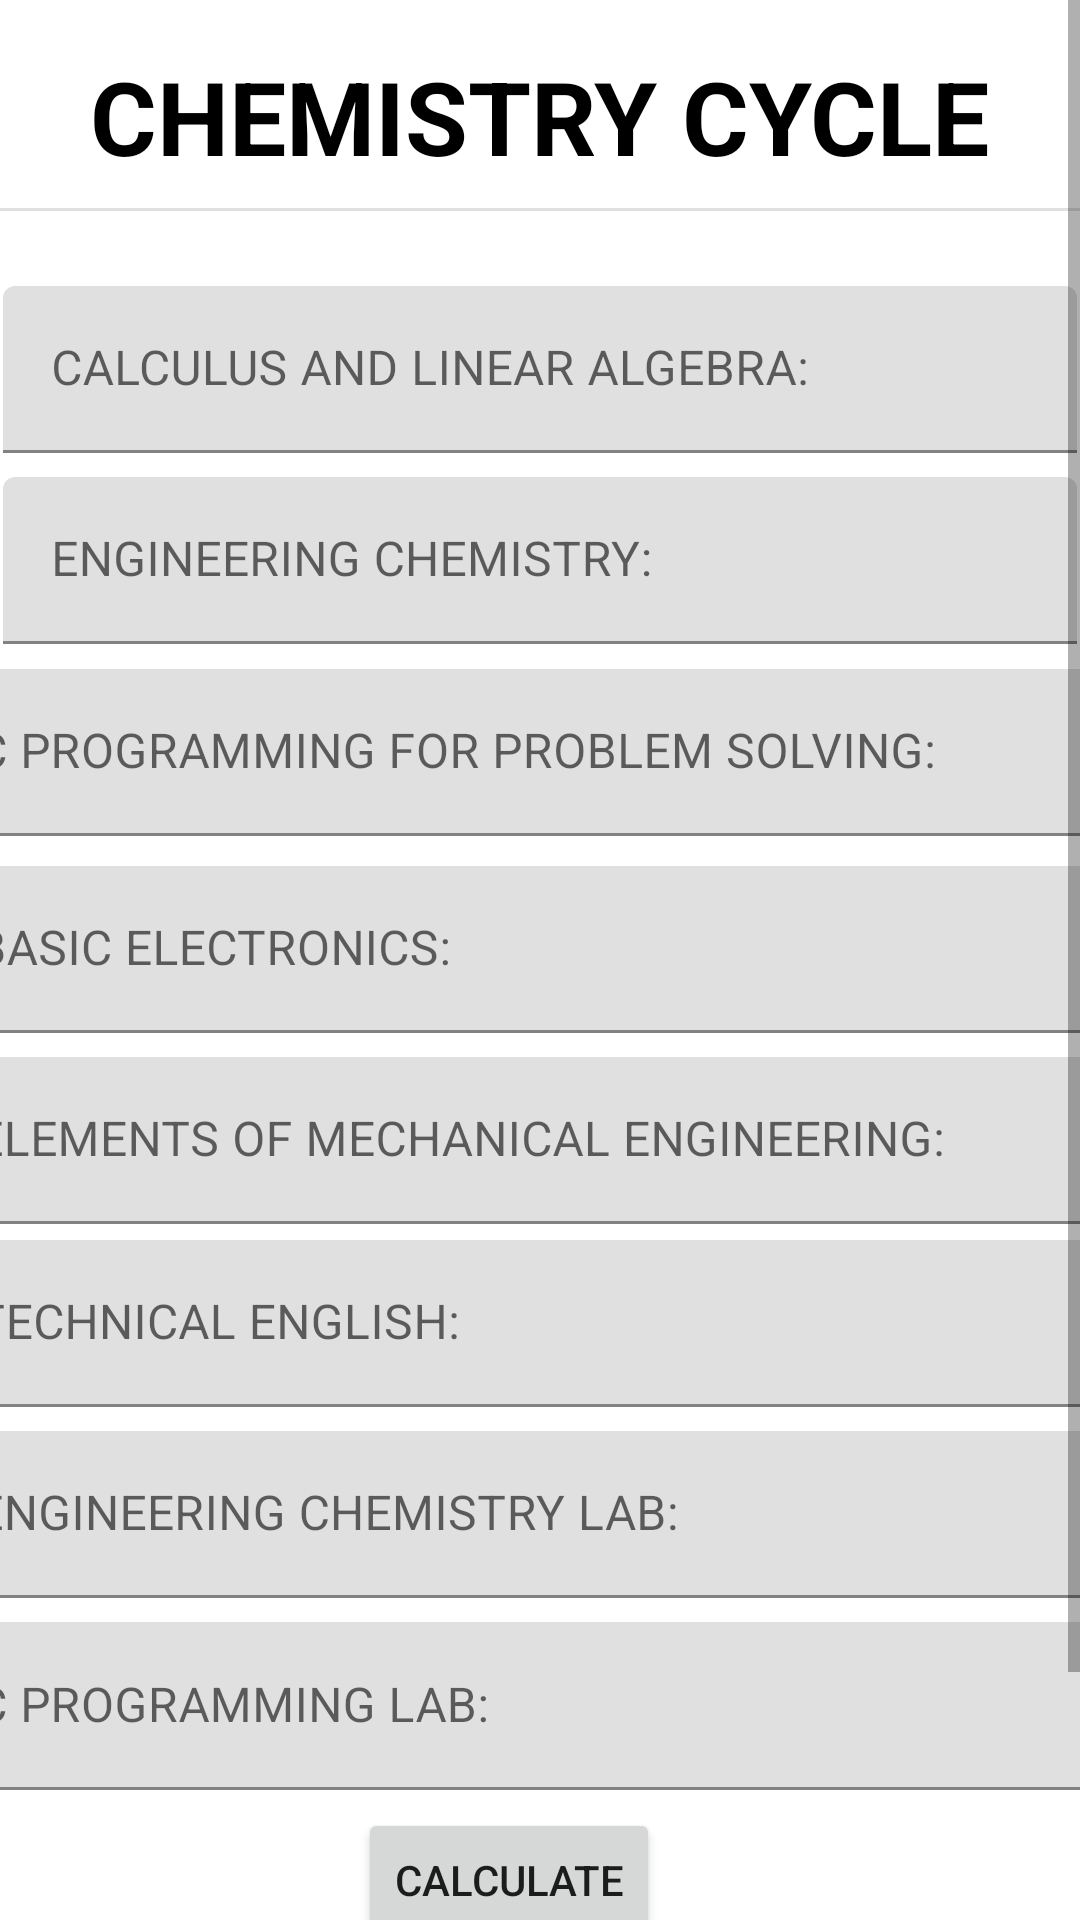

Android layout source for this screen:
<!-- AndroidManifest.xml: application theme Theme.SgpaCalculator -->
<!-- res/layout/activity_chemistry.xml -->
<?xml version="1.0" encoding="utf-8"?>

<ScrollView xmlns:android="http://schemas.android.com/apk/res/android"
    xmlns:tools="http://schemas.android.com/tools"
    android:layout_width="match_parent"
    android:layout_height="match_parent">
<androidx.constraintlayout.widget.ConstraintLayout xmlns:android="http://schemas.android.com/apk/res/android"
    xmlns:app="http://schemas.android.com/apk/res-auto"
    xmlns:tools="http://schemas.android.com/tools"
    android:layout_width="match_parent"
    android:layout_height="match_parent"
    tools:context=".ChemistryActivity">

    <TextView
        android:id="@+id/textView3"
        android:layout_width="wrap_content"
        android:layout_height="wrap_content"
        android:text="CHEMISTRY CYCLE"
        android:textAppearance="@style/TextAppearance.AppCompat.Display1"
        android:textColor="@color/black"
        android:textStyle="bold"
        app:layout_constraintBottom_toBottomOf="parent"
        app:layout_constraintEnd_toEndOf="parent"
        app:layout_constraintStart_toStartOf="parent"
        app:layout_constraintTop_toTopOf="parent"
        app:layout_constraintVertical_bias="0.023" />

    <View
        android:id="@+id/divider2"
        android:layout_width="409dp"
        android:layout_height="1dp"
        android:layout_marginStart="1dp"
        android:layout_marginLeft="1dp"
        android:layout_marginTop="8dp"
        android:layout_marginEnd="1dp"
        android:layout_marginRight="1dp"
        android:background="?android:attr/listDivider"
        android:fadeScrollbars="false"
        android:visibility="visible"
        app:layout_constraintEnd_toEndOf="parent"
        app:layout_constraintStart_toStartOf="parent"
        app:layout_constraintTop_toBottomOf="@+id/textView3" />

    <com.google.android.material.textfield.TextInputLayout
        android:id="@+id/m1lyt"
        android:layout_width="0dp"
        android:layout_height="wrap_content"
        android:layout_marginStart="1dp"
        android:layout_marginLeft="1dp"
        android:layout_marginTop="25dp"
        android:layout_marginEnd="1dp"
        android:layout_marginRight="1dp"
        app:layout_constraintEnd_toEndOf="parent"
        app:layout_constraintStart_toStartOf="parent"
        app:layout_constraintTop_toBottomOf="@+id/divider2">

        <com.google.android.material.textfield.TextInputEditText
            android:id="@+id/m1"
            android:layout_width="match_parent"
            android:layout_height="match_parent"
            android:hint="CALCULUS AND LINEAR ALGEBRA:" />
    </com.google.android.material.textfield.TextInputLayout>

    <com.google.android.material.textfield.TextInputLayout
        android:id="@+id/chemlyt"
        android:layout_width="0dp"
        android:layout_height="wrap_content"
        android:layout_marginStart="1dp"
        android:layout_marginLeft="1dp"
        android:layout_marginTop="8dp"
        android:layout_marginEnd="1dp"
        android:layout_marginRight="1dp"
        app:layout_constraintEnd_toEndOf="parent"
        app:layout_constraintStart_toStartOf="parent"
        app:layout_constraintTop_toBottomOf="@+id/m1lyt">

        <com.google.android.material.textfield.TextInputEditText
            android:id="@+id/chem"
            android:layout_width="match_parent"
            android:layout_height="wrap_content"
            android:hint="ENGINEERING CHEMISTRY:" />
    </com.google.android.material.textfield.TextInputLayout>

    <com.google.android.material.textfield.TextInputLayout
        android:id="@+id/cpslyt"
        android:layout_width="409dp"
        android:layout_height="wrap_content"
        android:layout_marginStart="1dp"
        android:layout_marginLeft="1dp"
        android:layout_marginEnd="1dp"
        android:layout_marginRight="1dp"
        android:layout_marginBottom="380dp"
        android:hint="C PROGRAMMING FOR PROBLEM SOLVING:"
        app:layout_constraintBottom_toBottomOf="parent"
        app:layout_constraintEnd_toEndOf="parent"
        app:layout_constraintStart_toStartOf="parent"
        app:layout_constraintTop_toBottomOf="@+id/chemlyt"
        app:layout_constraintVertical_bias="0.100000024">

        <com.google.android.material.textfield.TextInputEditText
            android:id="@+id/cpc"
            android:layout_width="match_parent"
            android:layout_height="wrap_content" />
    </com.google.android.material.textfield.TextInputLayout>

    <com.google.android.material.textfield.TextInputLayout
        android:id="@+id/eleclyt"
        android:layout_width="409dp"
        android:layout_height="wrap_content"
        android:layout_marginStart="1dp"
        android:layout_marginLeft="1dp"
        android:layout_marginEnd="1dp"
        android:layout_marginRight="1dp"
        android:layout_marginBottom="300dp"
        app:layout_constraintBottom_toBottomOf="parent"
        app:layout_constraintEnd_toEndOf="parent"
        app:layout_constraintStart_toStartOf="parent"
        app:layout_constraintTop_toBottomOf="@+id/cpslyt"
        app:layout_constraintVertical_bias="0.100000024">

        <com.google.android.material.textfield.TextInputEditText
            android:id="@+id/elec"
            android:layout_width="match_parent"
            android:layout_height="wrap_content"
            android:hint="BASIC ELECTRONICS:" />
    </com.google.android.material.textfield.TextInputLayout>

    <com.google.android.material.textfield.TextInputLayout
        android:id="@+id/mechlyt"
        android:layout_width="409dp"
        android:layout_height="wrap_content"
        android:layout_marginStart="1dp"
        android:layout_marginLeft="1dp"
        android:layout_marginTop="8dp"
        android:layout_marginEnd="1dp"
        android:layout_marginRight="1dp"
        android:layout_marginBottom="227dp"
        app:layout_constraintBottom_toBottomOf="parent"
        app:layout_constraintEnd_toEndOf="parent"
        app:layout_constraintStart_toStartOf="parent"
        app:layout_constraintTop_toBottomOf="@+id/eleclyt"
        app:layout_constraintVertical_bias="0.0">

        <com.google.android.material.textfield.TextInputEditText
            android:id="@+id/mech"
            android:layout_width="match_parent"
            android:layout_height="wrap_content"
            android:hint="ELEMENTS OF MECHANICAL ENGINEERING:" />
    </com.google.android.material.textfield.TextInputLayout>

    <com.google.android.material.textfield.TextInputLayout
        android:id="@+id/engllyt"
        android:layout_width="409dp"
        android:layout_height="wrap_content"
        android:layout_marginStart="1dp"
        android:layout_marginLeft="1dp"
        android:layout_marginEnd="1dp"
        android:layout_marginRight="1dp"
        android:layout_marginBottom="141dp"
        app:layout_constraintBottom_toBottomOf="parent"
        app:layout_constraintEnd_toEndOf="parent"
        app:layout_constraintStart_toStartOf="parent"
        app:layout_constraintTop_toBottomOf="@+id/mechlyt"
        app:layout_constraintVertical_bias="0.04000002">

        <com.google.android.material.textfield.TextInputEditText
            android:id="@+id/engll"
            android:layout_width="match_parent"
            android:layout_height="wrap_content"
            android:hint="TECHNICAL ENGLISH:" />
    </com.google.android.material.textfield.TextInputLayout>

    <com.google.android.material.textfield.TextInputLayout
        android:id="@+id/chemllyt"
        android:layout_width="409dp"
        android:layout_height="wrap_content"
        android:layout_marginStart="1dp"
        android:layout_marginLeft="1dp"
        android:layout_marginTop="8dp"
        android:layout_marginEnd="1dp"
        android:layout_marginRight="1dp"
        android:layout_marginBottom="62dp"
        app:layout_constraintBottom_toBottomOf="parent"
        app:layout_constraintEnd_toEndOf="parent"
        app:layout_constraintStart_toStartOf="parent"
        app:layout_constraintTop_toBottomOf="@+id/engllyt"
        app:layout_constraintVertical_bias="0.0">

        <com.google.android.material.textfield.TextInputEditText
            android:id="@+id/cheml"
            android:layout_width="match_parent"
            android:layout_height="wrap_content"
            android:hint="ENGINEERING CHEMISTRY LAB:" />
    </com.google.android.material.textfield.TextInputLayout>

    <com.google.android.material.textfield.TextInputLayout
        android:id="@+id/cpllyt"
        android:layout_width="409dp"
        android:layout_height="wrap_content"
        android:layout_marginStart="1dp"
        android:layout_marginLeft="1dp"
        android:layout_marginTop="8dp"
        android:layout_marginEnd="1dp"
        android:layout_marginRight="1dp"
        app:layout_constraintBottom_toBottomOf="parent"
        app:layout_constraintEnd_toEndOf="parent"
        app:layout_constraintStart_toStartOf="parent"
        app:layout_constraintTop_toBottomOf="@+id/chemllyt"
        app:layout_constraintVertical_bias="0.0">

        <com.google.android.material.textfield.TextInputEditText
            android:id="@+id/cpll"
            android:layout_width="409dp"
            android:layout_height="56dp"
            android:hint="C PROGRAMMING LAB:" />
    </com.google.android.material.textfield.TextInputLayout>

    <EditText
        android:id="@+id/sgparescse3"
        android:layout_width="wrap_content"
        android:layout_height="wrap_content"
        android:layout_marginStart="32dp"
        android:layout_marginLeft="32dp"
        android:layout_marginTop="16dp"
        android:layout_marginEnd="7dp"
        android:layout_marginRight="7dp"
        android:layout_marginBottom="10dp"
        android:ems="10"
        android:inputType="numberDecimal"
        app:layout_constraintBottom_toBottomOf="parent"
        app:layout_constraintEnd_toEndOf="parent"
        app:layout_constraintHorizontal_bias="0.38"
        app:layout_constraintStart_toStartOf="parent"
        app:layout_constraintTop_toBottomOf="@+id/cpllyt"
        app:layout_constraintVertical_bias="0.732" />

    <TextView
        android:id="@+id/textView4"
        android:layout_width="86dp"
        android:layout_height="41dp"
        android:layout_marginStart="8dp"
        android:layout_marginLeft="8dp"
        android:layout_marginTop="16dp"
        android:layout_marginEnd="26dp"
        android:layout_marginRight="26dp"
        android:layout_marginBottom="14dp"
        android:fontFamily="sans-serif-black"
        android:text="SGPA :"
        android:textSize="24sp"
        app:layout_constraintBottom_toBottomOf="parent"
        app:layout_constraintEnd_toStartOf="@+id/sgparescse3"
        app:layout_constraintHorizontal_bias="0.0"
        app:layout_constraintStart_toStartOf="parent"
        app:layout_constraintTop_toBottomOf="@+id/cpllyt"
        app:layout_constraintVertical_bias="0.732" />

    <Button
        android:id="@+id/chemcalculate"
        android:layout_width="wrap_content"
        android:layout_height="wrap_content"
        android:layout_marginStart="148dp"
        android:layout_marginLeft="148dp"
        android:layout_marginTop="6dp"
        android:layout_marginEnd="169dp"
        android:layout_marginRight="169dp"
        android:layout_marginBottom="14dp"
        android:text="Calculate"
        app:layout_constraintBottom_toTopOf="@+id/sgparescse3"
        app:layout_constraintEnd_toEndOf="parent"
        app:layout_constraintStart_toStartOf="parent"
        app:layout_constraintTop_toBottomOf="@+id/cpllyt" />


</androidx.constraintlayout.widget.ConstraintLayout></ScrollView>
<!-- resources referenced by this layout -->
<resources>
  <style name="Theme.SgpaCalculator" parent="Theme.MaterialComponents.DayNight.DarkActionBar">
          
          <item name="colorPrimary">@color/purple_500</item>
          <item name="colorPrimaryVariant">@color/purple_700</item>
          <item name="colorOnPrimary">@color/white</item>
          
          <item name="colorSecondary">@color/teal_200</item>
          <item name="colorSecondaryVariant">@color/teal_700</item>
          <item name="colorOnSecondary">@color/black</item>
          
          <item name="android:statusBarColor" tools:targetApi="l">?attr/colorPrimaryVariant</item>
          
      </style>
  <!-- not gathered from this repository: default colours our renderer supplied (Android Studio template values) -->
  <color name="purple_500">#FF6200EE</color>
  <color name="purple_700">#FF3700B3</color>
  <color name="teal_200">#FF03DAC5</color>
  <color name="teal_700">#FF018786</color>
  <color name="black">#FF000000</color>
  <color name="white">#FFFFFFFF</color>
</resources>
